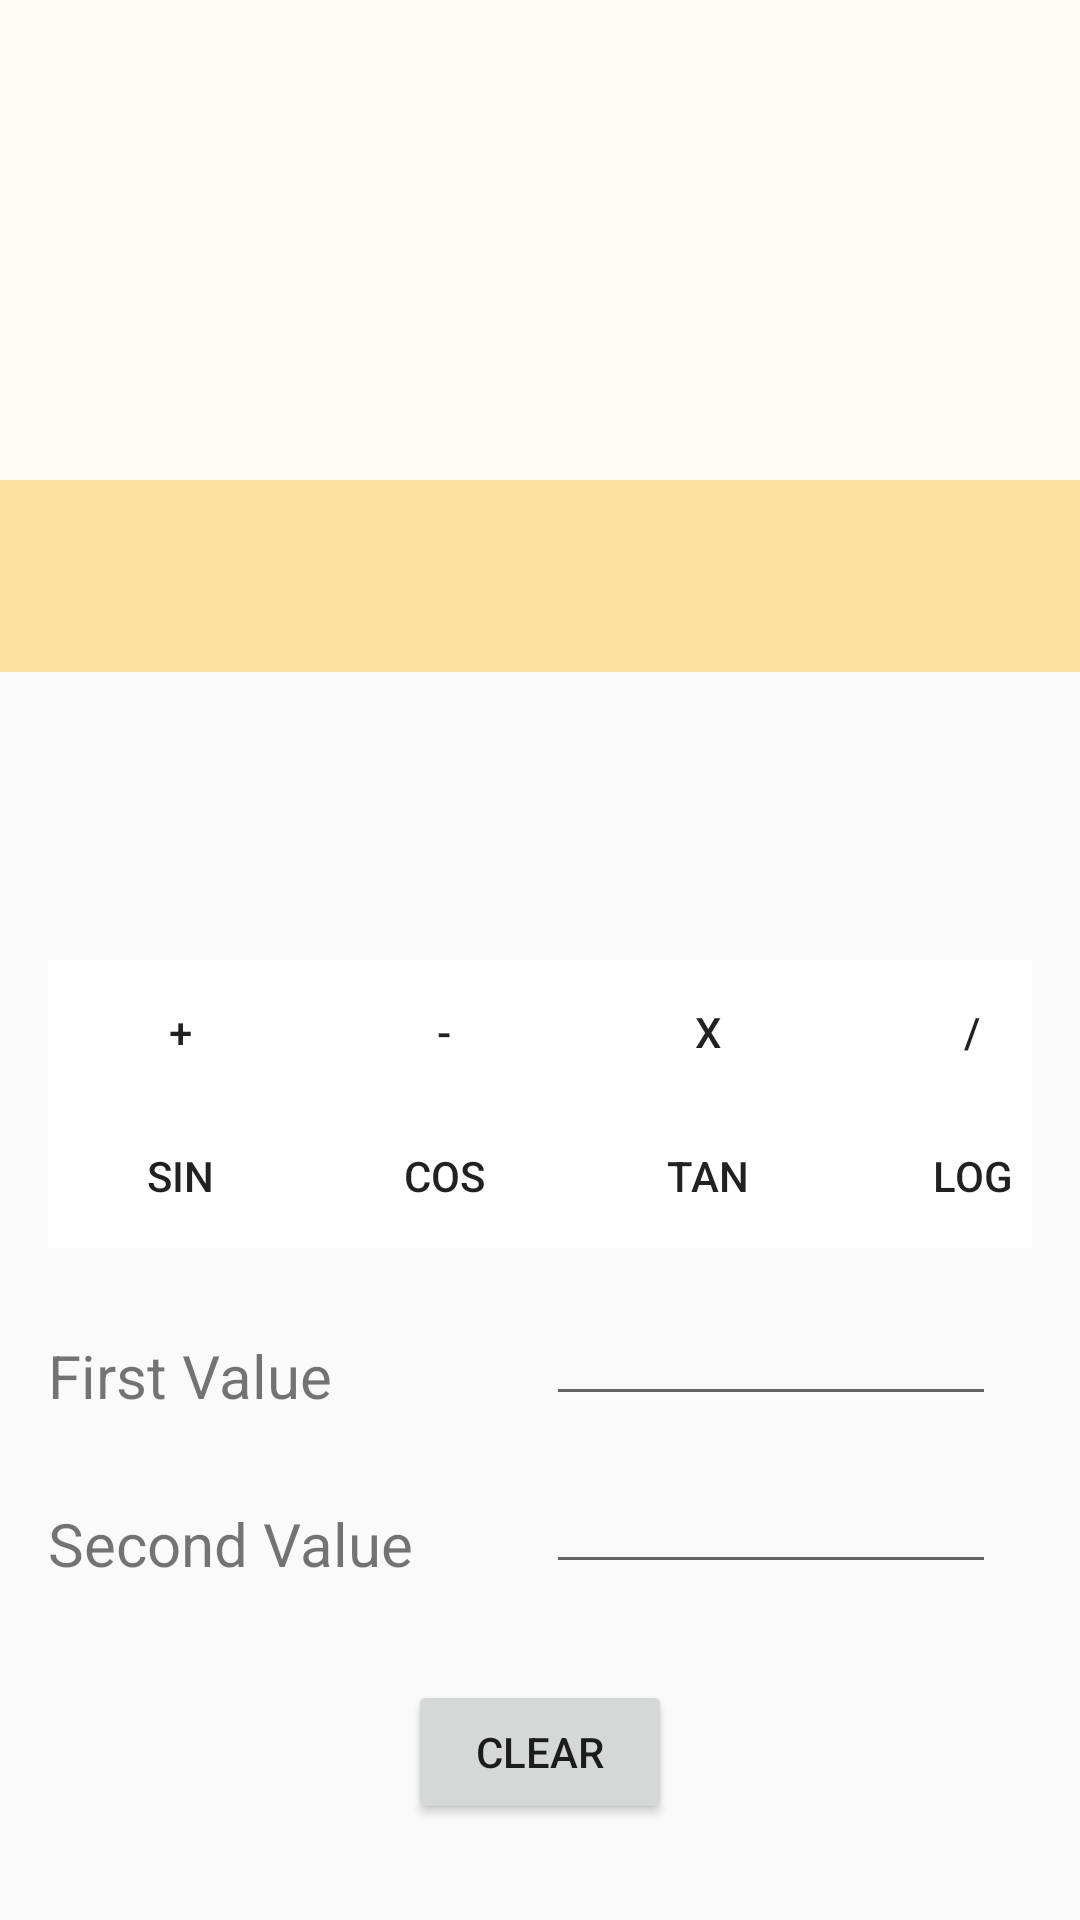

Here is an Android app screen rendered from its layout file. Give the layout XML and the strings, colors and styles it references.
<!-- AndroidManifest.xml: application theme Theme.AppCompat.DayNight.NoActionBar -->
<!-- res/layout/activity_new_calculator.xml -->
<?xml version="1.0" encoding="utf-8"?>
<androidx.constraintlayout.widget.ConstraintLayout xmlns:android="http://schemas.android.com/apk/res/android"
    xmlns:app="http://schemas.android.com/apk/res-auto"
    xmlns:tools="http://schemas.android.com/tools"
    android:layout_width="match_parent"
    android:layout_height="match_parent"
    tools:context=".newCalculator">

    <TextView
        android:id="@+id/display"
        style="@style/myTextViewStyle"
        android:layout_height="160dp"
        android:textSize="48sp"
        android:background="#fffcf5"
        app:layout_constraintEnd_toEndOf="parent"
        app:layout_constraintStart_toStartOf="parent"
        app:layout_constraintTop_toTopOf="parent" />

    <TextView
        android:id="@+id/equation"
        style="@style/myTextViewStyle"
        android:layout_height="64dp"
        android:textSize="18sp"
        android:background="#fbe29f"
        app:layout_constraintEnd_toEndOf="parent"
        app:layout_constraintStart_toStartOf="parent"
        app:layout_constraintTop_toBottomOf="@+id/display" />

    <Space
        android:id="@+id/space"
        android:layout_width="match_parent"
        android:layout_height="2dp"
        android:background="#f9e092"
        app:layout_constraintEnd_toEndOf="parent"
        app:layout_constraintStart_toStartOf="parent"
        app:layout_constraintTop_toBottomOf="@+id/equation" />

    <TextView
        android:id="@+id/textView"
        android:layout_width="150dp"
        android:layout_height="40dp"
        android:gravity="bottom"
        android:layout_margin="16dp"
        android:text="First Value"
        android:textSize="20sp"
        app:layout_constraintStart_toStartOf="parent"
        app:layout_constraintTop_toBottomOf="@+id/gridLayout" />

    <TextView
        android:id="@+id/textView2"
        android:layout_width="150dp"
        android:layout_height="40dp"
        android:gravity="bottom"
        android:layout_margin="16dp"
        android:text="Second Value"
        android:textSize="20sp"
        app:layout_constraintStart_toStartOf="parent"
        app:layout_constraintTop_toBottomOf="@+id/textView" />

    <EditText
        android:id="@+id/et1"
        android:layout_width="150dp"
        android:layout_height="40dp"
        android:gravity="bottom"
        android:layout_margin="16dp"
        android:inputType="number"
        app:layout_constraintStart_toEndOf="@+id/textView"
        app:layout_constraintTop_toBottomOf="@+id/gridLayout" />

    <EditText
        android:id="@+id/et2"
        android:layout_width="150dp"
        android:layout_height="40dp"
        android:gravity="bottom"
        android:layout_margin="16dp"
        android:inputType="number"
        app:layout_constraintStart_toEndOf="@+id/textView2"
        app:layout_constraintTop_toBottomOf="@+id/et1" />

    <GridLayout
        android:id="@+id/gridLayout"
        android:layout_width="match_parent"
        android:layout_height="wrap_content"
        android:layout_centerHorizontal="true"
        android:alignmentMode="alignBounds"
        android:columnCount="4"
        android:layout_marginLeft="16dp"
        android:layout_marginRight="16dp"
        android:layout_marginTop="96dp"
        app:layout_constraintEnd_toEndOf="parent"
        app:layout_constraintStart_toStartOf="parent"
        app:layout_constraintTop_toBottomOf="@+id/equation">

        <androidx.appcompat.widget.AppCompatButton
            android:id="@+id/btn_plus"
            style="@style/myGridButtonStyle"
            android:background="@color/white"
            android:text="+" />

        <androidx.appcompat.widget.AppCompatButton
            android:id="@+id/btn_minus"
            style="@style/myGridButtonStyle"
            android:background="@color/white"
            android:text="-" />

        <androidx.appcompat.widget.AppCompatButton
            android:id="@+id/btn_multiply"
            style="@style/myGridButtonStyle"
            android:background="@color/white"
            android:text="x" />

        <androidx.appcompat.widget.AppCompatButton
            android:id="@+id/btn_divide"
            style="@style/myGridButtonStyle"
            android:background="@color/white"
            android:text="/" />

        <androidx.appcompat.widget.AppCompatButton
            android:id="@+id/btn_sine"
            style="@style/myGridButtonStyle"
            android:background="@color/white"
            android:text="sin"/>

        <androidx.appcompat.widget.AppCompatButton
            android:id="@+id/btn_cos"
            style="@style/myGridButtonStyle"
            android:background="@color/white"
            android:text="cos"/>

        <androidx.appcompat.widget.AppCompatButton
            android:id="@+id/btn_tan"
            style="@style/myGridButtonStyle"
            android:background="@color/white"
            android:text="tan" />

        <androidx.appcompat.widget.AppCompatButton
            android:id="@+id/btn_log"
            style="@style/myGridButtonStyle"
            android:background="@color/white"
            android:text="log"/>
    </GridLayout>

    <androidx.appcompat.widget.AppCompatButton
        android:id="@+id/btn_clear"
        android:layout_width="wrap_content"
        android:layout_height="wrap_content"
        android:text="clear"
        android:layout_margin="32dp"
        app:layout_constraintEnd_toEndOf="parent"
        app:layout_constraintStart_toStartOf="parent"
        app:layout_constraintTop_toBottomOf="@+id/et2" />

</androidx.constraintlayout.widget.ConstraintLayout>
<!-- resources referenced by this layout -->
<resources>
  <color name="white">#FFFFFFFF</color>
</resources>
